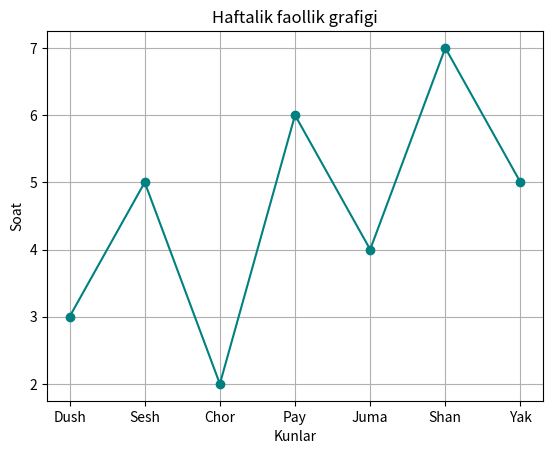

Here is the Python script that generated this plot:
import matplotlib.pyplot as plt

kunlar = ["Dush", "Sesh", "Chor", "Pay", "Juma", "Shan", "Yak"]
faollik = [3, 5, 2, 6, 4, 7, 5]

plt.plot(kunlar, faollik, marker="o", color="teal")
plt.title("Haftalik faollik grafigi")
plt.xlabel("Kunlar")
plt.ylabel("Soat")
plt.grid(True)

plt.savefig("natija.png")
plt.show()
